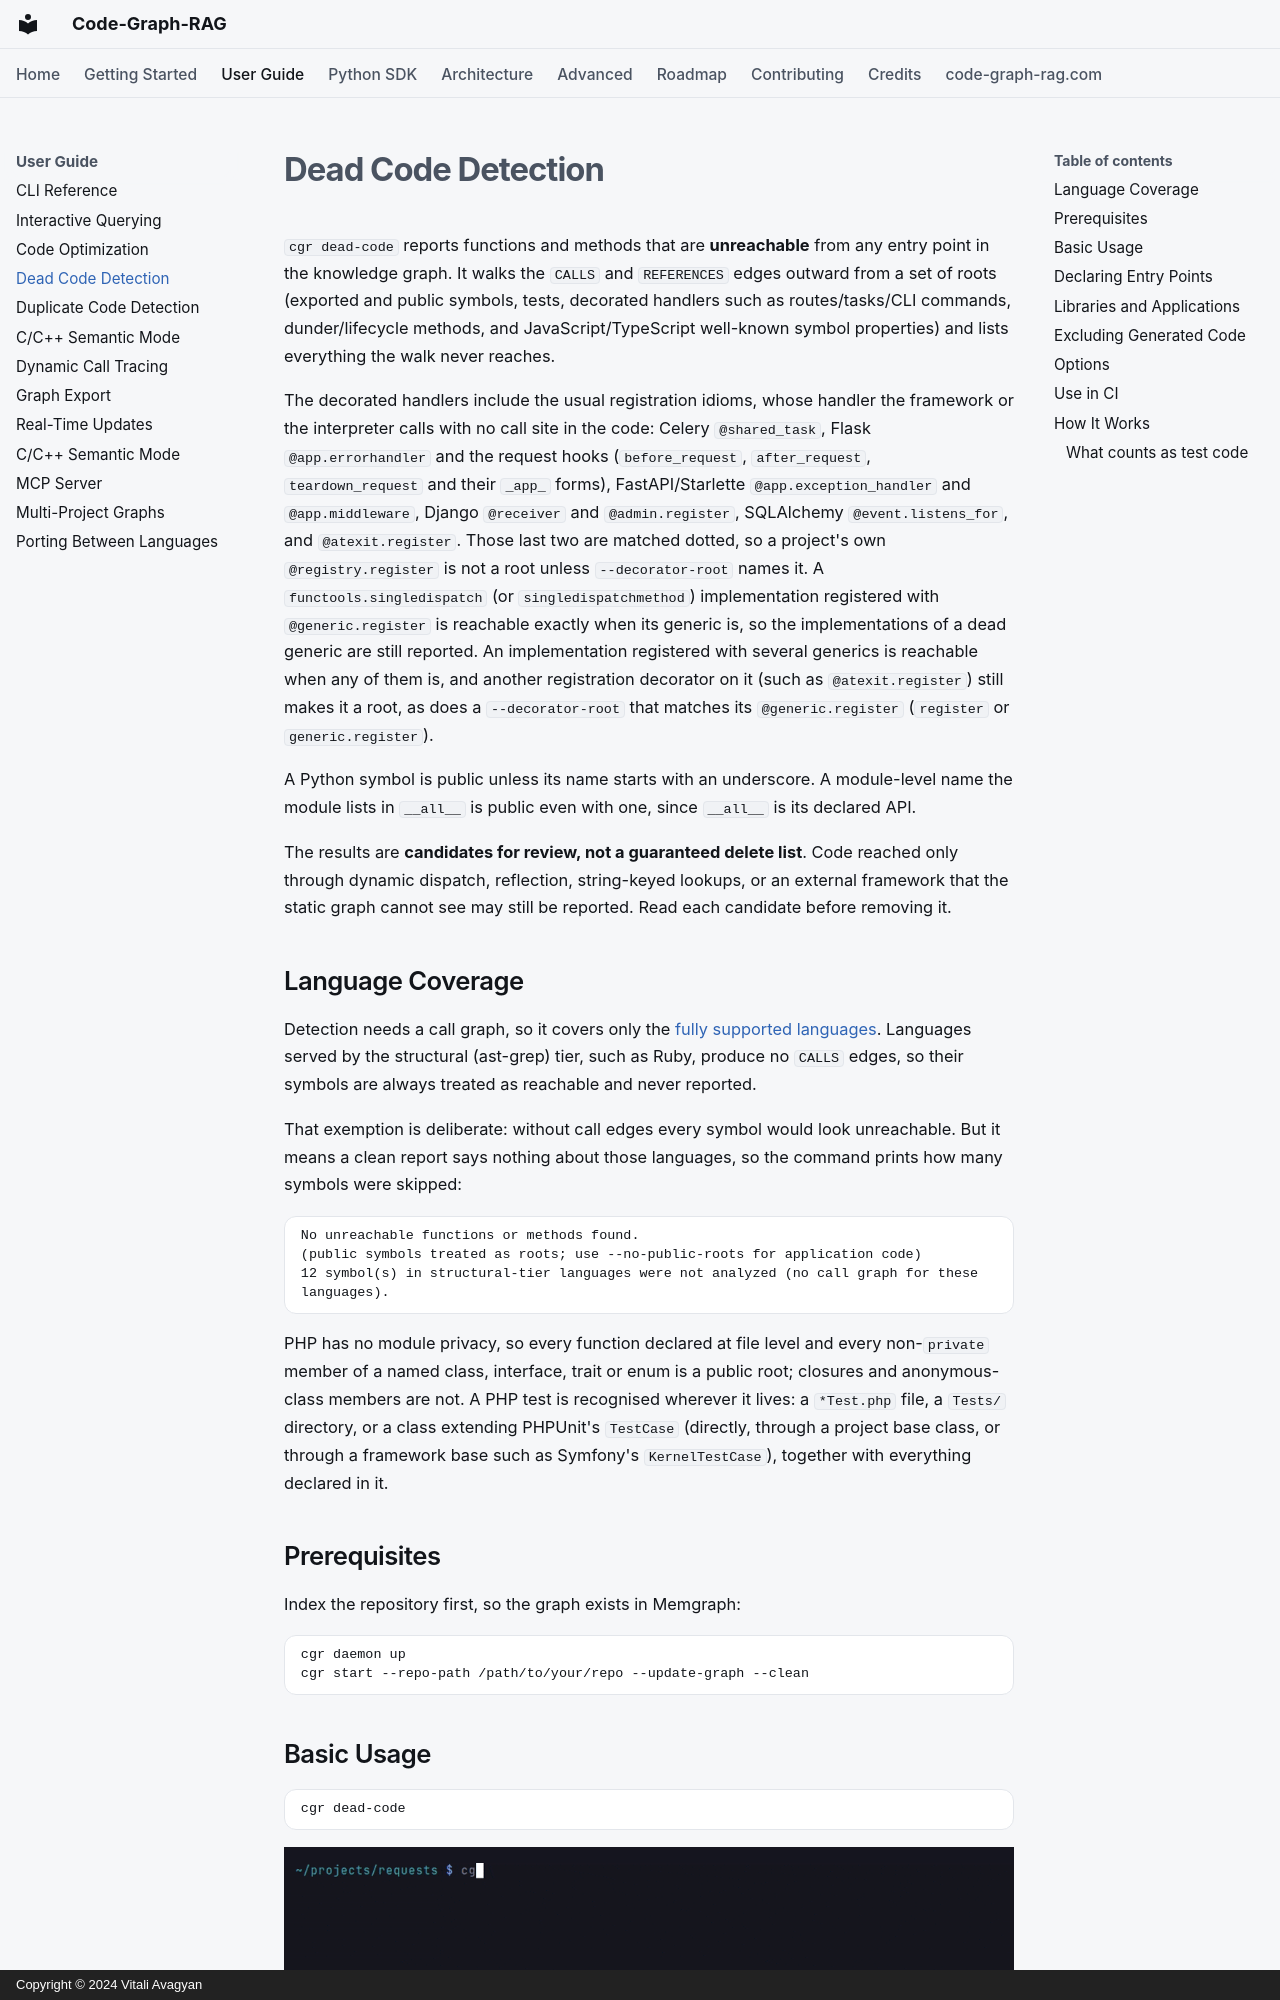

repository: vitali87/code-graph-rag · page: guide/dead-code/index.html · generator: mkdocs · copyright: Copyright © 2024 Vitali Avagyan

---
description: "Find functions and methods that are unreachable from any entry point using the code knowledge graph."
---

# Dead Code Detection

`cgr dead-code` reports functions and methods that are **unreachable** from any
entry point in the knowledge graph. It walks the `CALLS` and `REFERENCES` edges
outward from a set of roots (exported and public symbols, tests, decorated
handlers such as routes/tasks/CLI commands, dunder/lifecycle methods, and
JavaScript/TypeScript well-known symbol properties) and lists everything the
walk never reaches.

The decorated handlers include the usual registration idioms, whose handler
the framework or the interpreter calls with no call site in the code: Celery
`@shared_task`, Flask `@app.errorhandler` and the request hooks
(`before_request`, `after_request`, `teardown_request` and their `_app_`
forms), FastAPI/Starlette `@app.exception_handler` and `@app.middleware`,
Django `@receiver` and `@admin.register`, SQLAlchemy `@event.listens_for`,
and `@atexit.register`. Those last two are matched dotted, so a project's own
`@registry.register` is not a root unless `--decorator-root` names it.
A `functools.singledispatch` (or `singledispatchmethod`) implementation
registered with `@generic.register` is reachable exactly when its generic is,
so the implementations of a dead generic are still reported. An
implementation registered with several generics is reachable when any of them
is, and another registration decorator on it (such as `@atexit.register`)
still makes it a root, as does a `--decorator-root` that matches its
`@generic.register` (`register` or `generic.register`).

A Python symbol is public unless its name starts with an underscore. A
module-level name the module lists in `__all__` is public even with one,
since `__all__` is its declared API.

The results are **candidates for review, not a guaranteed delete list**. Code
reached only through dynamic dispatch, reflection, string-keyed lookups, or an
external framework that the static graph cannot see may still be reported. Read
each candidate before removing it.
